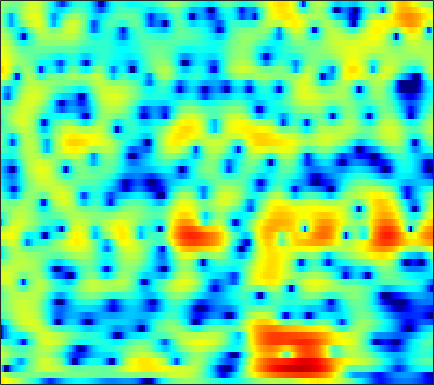

The file beside this chart, header and first rows:
5.8094, 5.4424, 4.9396, 4.4231, 4.0244, 3.4756, 2.9016, 2.4513, 1.8244, 1.157, 0.44132, -0.12999, -0.94735, -1.8415, -2.5698, -3.6334, -4.8207, -5.8079, -7.2702, -8.904, -10.677, -11.995, -13.361, -13.681
3.467, 2.643, 1.625, 0.7639, 0.2566, -0.2137, -0.4682, -0.543, -0.5387, -0.4702, -0.3817, -0.3196, -0.2564, -0.2276, -0.2299, -0.2656, -0.3313, -0.3957, -0.4914, -0.5967, -0.6915, -0.7469, -0.7901, -0.7924
-4.86, -9.366, -20.05, -17.11, -12.21, -9.084, -7.487, -6.738, -5.941, -5.113, -4.111, -3.263, -2.093, -0.9756, -0.217, 0.6567, 1.393, 1.846, 2.329, 2.677, 2.896, 2.981, 2.999, 2.916
2.125, 1.105, -0.1311, -1.28, -2.156, -3.45, -4.993, -6.338, -8.182, -9.171, -8.156, -6.521, -4.205, -2.187, -0.947, 0.3874, 1.405, 1.994, 2.583, 2.963, 3.139, 3.143, 2.98, 2.621
3.082, 2.429, 1.607, 0.8426, 0.3104, -0.3331, -0.8804, -1.21, -1.513, -1.639, -1.572, -1.414, -1.076, -0.6134, -0.2319, 0.2806, 0.739, 1.027, 1.319, 1.489, 1.513, 1.427, 1.154, 0.6971
1.636, 1.079, 0.3892, -0.2545, -0.7144, -1.3, -1.848, -2.208, -2.578, -2.749, -2.656, -2.427, -1.946, -1.308, -0.7706, -0.0261, 0.6734, 1.132, 1.629, 1.973, 2.156, 2.189, 2.084, 1.806
-3.658, -3.752, -3.767, -3.822, -3.985, -4.461, -5.356, -6.407, -8.547, -11.87, -15.77, -14.59, -9.543, -5.663, -3.522, -1.339, 0.3058, 1.267, 2.256, 2.95, 3.386, 3.57, 3.647, 3.547
-16.32, -12.62, -9.518, -7.493, -6.434, -5.492, -5.01, -4.91, -5.054, -5.279, -5.125, -4.61, -3.468, -2.049, -0.9554, 0.351, 1.414, 2.042, 2.666, 3.068, 3.27, 3.3, 3.198, 2.959
-15.29, -12.52, -9.386, -6.824, -5.254, -3.54, -2.192, -1.363, -0.4584, 0.2475, 0.8575, 1.284, 1.819, 2.285, 2.581, 2.89, 3.062, 3.078, 2.932, 2.593, 2.066, 1.552, 0.7312, -0.2038
-7.567, -6.341, -4.674, -3.104, -2.021, -0.7306, 0.3643, 1.069, 1.885, 2.542, 3.027, 3.288, 3.521, 3.62, 3.59, 3.409, 3.052, 2.658, 1.926, 0.9223, -0.3911, -1.618, -3.645, -6.305
-2.613, -2.061, -1.265, -0.4581, 0.1372, 0.8915, 1.571, 2.006, 2.483, 2.872, 3.146, 3.251, 3.266, 3.141, 2.939, 2.515, 1.909, 1.34, 0.406, -0.7456, -2.142, -3.347, -5.13, -7.066
-1.241, -0.7222, -0.05273, 0.5943, 1.047, 1.592, 2.074, 2.39, 2.708, 2.91, 3.016, 3.03, 2.931, 2.7, 2.435, 1.945, 1.282, 0.6726, -0.2896, -1.43, -2.756, -3.872, -5.487, -7.154
-1.185, -0.5744, 0.1882, 0.8722, 1.323, 1.83, 2.222, 2.462, 2.714, 2.864, 2.913, 2.897, 2.798, 2.591, 2.367, 1.963, 1.406, 0.8617, -0.03358, -1.128, -2.457, -3.646, -5.566, -7.946
-2.437, -1.349, -0.1429, 0.7576, 1.246, 1.7, 1.935, 1.989, 2.005, 2.001, 1.989, 2.004, 2.048, 2.09, 2.088, 1.998, 1.785, 1.511, 0.9696, 0.2139, -0.7389, -1.591, -2.921, -4.469
-1.814, -0.3974, 0.8852, 1.606, 1.829, 1.756, 1.305, 0.689, -0.4242, -1.546, -2.141, -2.011, -1.123, 0.03726, 0.8078, 1.57, 2.022, 2.171, 2.119, 1.78, 1.214, 0.693, -0.11, -1.014
2.634, 2.98, 3.253, 3.254, 3.034, 2.342, 1.145, -0.1772, -2.926, -7.546, -14.43, -11.58, -5.479, -2.038, -0.3759, 1.089, 1.893, 2.168, 2.186, 1.892, 1.294, 0.6917, -0.2482, -1.285
3.431, 3.444, 3.411, 3.274, 3.077, 2.639, 1.996, 1.467, 0.6898, -0.06411, -0.4796, -0.5121, -0.1824, 0.317, 0.6537, 0.9858, 1.089, 0.9531, 0.4956, -0.2644, -1.367, -2.467, -4.249, -6.323
1.947, 2.089, 2.275, 2.418, 2.484, 2.524, 2.429, 2.326, 2.204, 2.044, 1.89, 1.794, 1.675, 1.566, 1.453, 1.192, 0.8037, 0.4023, -0.3629, -1.428, -2.82, -4.174, -6.556, -9.783
-1.208, -0.5849, 0.2234, 0.922, 1.352, 1.824, 2.185, 2.311, 2.383, 2.402, 2.337, 2.253, 2.084, 1.872, 1.694, 1.373, 0.954, 0.5895, -0.01076, -0.7829, -1.692, -2.443, -3.614, -4.835
-6.211, -4.247, -2.18, -0.6406, 0.2315, 1.006, 1.54, 1.788, 1.864, 1.805, 1.643, 1.491, 1.276, 1.038, 0.8663, 0.6899, 0.4748, 0.28, 0.03652, -0.2372, -0.5753, -0.808, -1.092, -1.367
-5.859, -3.705, -1.529, 0.01722, 0.8384, 1.51, 1.669, 1.626, 1.298, 0.6327, -0.158, -0.7529, -1.34, -1.629, -1.673, -1.522, -1.302, -1.19, -1.091, -0.9719, -0.8794, -0.8067, -0.5786, -0.2906
0.5736, 1.364, 2.291, 2.98, 3.246, 3.406, 3.064, 2.427, 1.2, -0.8089, -3.779, -6.943, -11.38, -10.16, -7.552, -5.358, -4.191, -3.794, -3.837, -4.113, -4.029, -3.725, -2.98, -1.947
3.382, 3.699, 4.119, 4.456, 4.569, 4.471, 4.163, 3.569, 2.399, 0.7543, -1.412, -3.307, -5.252, -5.629, -5.19, -4.572, -4.872, -5.683, -7.972, -12.89, -23.13, -16.75, -9.762, -6.504
0.611, 1.19, 2.113, 2.949, 3.495, 3.893, 4.012, 3.985, 3.591, 3.034, 2.309, 1.718, 0.8995, 0.2421, -0.3203, -1.09, -2.001, -2.939, -4.241, -5.765, -6.612, -6.71, -6.357, -5.889
-9.254, -5.287, -2.014, 0.06161, 1.177, 2.273, 2.845, 3.149, 3.281, 3.189, 2.925, 2.68, 2.199, 1.659, 1.199, 0.506, -0.1726, -0.7338, -1.407, -2.022, -2.495, -2.715, -2.995, -3.205
-4.004, -3.068, -1.684, -0.4058, 0.3399, 1.145, 1.766, 2.025, 2.295, 2.355, 2.26, 2.09, 1.759, 1.247, 0.8379, 0.1525, -0.5765, -1.101, -1.789, -2.209, -2.494, -2.507, -2.343, -2.095
-0.4491, -0.3273, -0.06747, 0.238, 0.5051, 0.7785, 1.106, 1.315, 1.521, 1.672, 1.7, 1.587, 1.306, 0.795, 0.2333, -0.732, -2.032, -3.164, -4.776, -6.019, -6.064, -5.342, -3.841, -2.338
0.0731, -0.09433, -0.3772, -0.7019, -0.8932, -0.9579, -0.9181, -0.6366, -0.1768, 0.3532, 0.8064, 1.048, 1.109, 0.8865, 0.4207, -0.5638, -2.223, -4.042, -7.79, -14.76, -15.12, -9.133, -4.514, -1.626
-2.085, -2.681, -3.822, -5.4, -6.887, -8.627, -9.216, -8.131, -5.785, -3.617, -1.931, -0.9405, -0.04135, 0.4699, 0.5982, 0.4652, 0.04503, -0.4199, -1.044, -1.443, -1.271, -0.7787, 0.2148, 1.267
-4.683, -5.493, -6.998, -9.061, -11.37, -14.9, -16.93, -13.92, -9.783, -6.561, -4.184, -2.829, -1.38, -0.3449, 0.2673, 0.8073, 1.177, 1.338, 1.507, 1.648, 1.837, 1.998, 2.245, 2.484
-5.87, -6.509, -7.464, -8.388, -8.948, -9.399, -9.121, -8.51, -7.145, -5.563, -3.924, -2.76, -1.402, -0.2284, 0.4872, 1.286, 1.878, 2.229, 2.553, 2.771, 2.868, 2.891, 2.822, 2.659
-6.715, -7.455, -8.57, -9.769, -10.38, -10.81, -9.987, -8.929, -7.069, -5.129, -3.32, -2.083, -0.6228, 0.607, 1.372, 2.209, 2.839, 3.191, 3.503, 3.645, 3.62, 3.491, 3.169, 2.656
-7.513, -8.341, -10.07, -13.13, -16.86, -31.56, -18.43, -12.64, -8.182, -5.094, -2.727, -1.323, 0.2524, 1.469, 2.22, 2.985, 3.538, 3.808, 4.022, 4.048, 3.915, 3.686, 3.229, 2.538
-6.9, -7.021, -7.592, -8.485, -8.998, -9.284, -8.255, -7.071, -5.055, -3.145, -1.466, -0.3733, 0.8249, 1.768, 2.309, 2.825, 3.126, 3.226, 3.218, 3.074, 2.85, 2.628, 2.276, 1.827
-4.227, -4.234, -4.387, -4.492, -4.581, -4.298, -3.839, -3.224, -2.289, -1.214, -0.1941, 0.514, 1.278, 1.842, 2.084, 2.189, 2.029, 1.768, 1.228, 0.6195, 0.04163, -0.2141, -0.3009, -0.07416
-1.377, -1.932, -2.725, -3.481, -3.951, -4.141, -3.763, -3.043, -1.864, -0.6286, 0.5034, 1.168, 1.839, 2.158, 2.187, 1.879, 1.161, 0.3112, -1.314, -3.588, -6.536, -8.348, -7.58, -4.554
-0.4203, -1.537, -3.446, -6.254, -9.053, -14.08, -11.54, -7.758, -3.935, -1.393, 0.3218, 1.217, 1.941, 2.202, 2.123, 1.642, 0.7526, -0.2474, -1.977, -4.372, -7.245, -8.967, -8.107, -4.893
-0.9, -1.637, -2.861, -4.458, -5.675, -6.917, -6.18, -4.579, -2.382, -0.5775, 0.7029, 1.347, 1.786, 1.822, 1.568, 0.938, 0.002727, -0.8357, -1.984, -3.015, -3.618, -3.71, -3.205, -2.161
-2.504, -2.01, -1.497, -1.103, -0.8672, -0.4722, 0.1126, 0.568, 1.289, 1.908, 2.358, 2.497, 2.429, 1.997, 1.412, 0.2848, -1.311, -2.737, -4.984, -7.006, -7.713, -7.022, -5.273, -3.446
-4.899, -2.977, -1.189, 0.1, 0.7882, 1.63, 2.297, 2.685, 3.13, 3.416, 3.516, 3.428, 3.09, 2.405, 1.643, 0.2376, -1.786, -3.791, -7.608, -13.63, -16.75, -12.17, -7.821, -5.163
-2.719, -1.822, -0.6909, 0.2669, 0.922, 1.66, 2.266, 2.688, 3.091, 3.364, 3.446, 3.395, 3.121, 2.592, 2.056, 1.067, -0.1628, -1.218, -2.713, -3.984, -4.766, -4.991, -4.907, -4.732
-1.33, -1.144, -0.7932, -0.3281, 0.1269, 0.705, 1.344, 1.802, 2.347, 2.778, 3.07, 3.182, 3.16, 2.97, 2.698, 2.177, 1.513, 0.9289, 0.07897, -0.7983, -1.713, -2.42, -3.45, -4.678
-2.148, -2.591, -2.982, -2.88, -2.549, -1.618, -0.5325, 0.2459, 1.243, 2.059, 2.704, 3.042, 3.342, 3.458, 3.401, 3.208, 2.849, 2.474, 1.876, 1.115, 0.1814, -0.6252, -1.952, -3.628
-4.771, -6.942, -10.63, -12.6, -10.33, -6.546, -3.71, -2.041, -0.3548, 0.9503, 1.931, 2.514, 3.088, 3.43, 3.578, 3.606, 3.458, 3.251, 2.841, 2.28, 1.584, 0.9583, -0.02078, -1.17
-3.822, -5.664, -8.414, -9.677, -8.846, -6.56, -4.453, -3.209, -1.745, -0.471, 0.6213, 1.328, 2.054, 2.564, 2.819, 2.945, 2.908, 2.799, 2.528, 2.194, 1.812, 1.46, 0.9598, 0.4003
0.7674, 0.007979, -1.072, -2.141, -2.886, -3.674, -4.313, -4.443, -3.812, -2.481, -0.9394, 0.02741, 1.036, 1.66, 1.837, 1.829, 1.605, 1.351, 1.054, 0.8716, 0.7834, 0.7744, 0.7513, 0.6663
5.287, 4.681, 3.554, 1.962, 0.4123, -2.575, -7.717, -16.11, -13.98, -5.532, -1.798, -0.1307, 1.12, 1.505, 1.317, 0.5207, -0.8804, -2.194, -3.554, -3.647, -2.614, -1.673, -0.7682, -0.3116
6.694, 6.212, 5.295, 4.082, 3.022, 1.315, -0.382, -1.259, -1.519, -0.8714, 0.02731, 0.5492, 0.8116, 0.5015, -0.1216, -1.727, -4.531, -7.832, -15.19, -13.72, -7.956, -5.683, -4.119, -3.769
5.678, 5.326, 4.71, 3.979, 3.418, 2.584, 1.818, 1.383, 0.9324, 0.6425, 0.4529, 0.287, -0.03434, -0.5294, -1.034, -1.976, -3.128, -3.974, -4.843, -5.165, -5.077, -4.933, -4.936, -5.438
4.721, 4.419, 3.939, 3.394, 2.928, 2.308, 1.708, 1.285, 0.7682, 0.3405, -0.01979, -0.2705, -0.5649, -0.8454, -1.093, -1.442, -1.787, -2.029, -2.334, -2.583, -2.786, -2.947, -3.232, -3.633
3.969, 3.667, 3.182, 2.598, 2.081, 1.4, 0.6923, 0.1395, -0.5193, -1.056, -1.434, -1.575, -1.61, -1.529, -1.43, -1.25, -1.087, -1.006, -0.9411, -0.9251, -0.9398, -0.9872, -1.104, -1.258
3.265, 2.935, 2.359, 1.625, 1.011, 0.03619, -1.09, -2.008, -3.261, -4.4, -5.035, -4.984, -4.325, -3.311, -2.485, -1.517, -0.7567, -0.3142, 0.1313, 0.4162, 0.5613, 0.6085, 0.62, 0.5958
2.449, 2.067, 1.377, 0.5131, -0.2023, -1.427, -2.951, -4.385, -7.047, -11.36, -18.63, -16.59, -9.504, -5.401, -3.356, -1.447, -0.1403, 0.5576, 1.157, 1.474, 1.569, 1.548, 1.463, 1.367
1.542, 0.9684, -0.03607, -1.145, -1.995, -2.929, -3.703, -4.281, -5.279, -6.371, -6.901, -6.288, -4.341, -2.167, -0.7623, 0.6963, 1.699, 2.15, 2.4, 2.297, 1.913, 1.469, 0.7558, 0.09502
0.767, -0.4075, -2.713, -5.906, -8.593, -9.025, -6.467, -4.68, -2.89, -1.594, -0.5107, 0.2384, 1.253, 2.226, 2.864, 3.509, 3.837, 3.832, 3.507, 2.736, 1.461, 0.1113, -2.376, -5.745
0.3482, -0.8881, -3.152, -6.199, -8.698, -8.838, -6.05, -3.902, -1.698, -0.0731, 1.193, 1.982, 2.839, 3.488, 3.82, 4.063, 4.014, 3.784, 3.154, 2.107, 0.5527, -1.006, -3.656, -6.988
0.6598, 0.05757, -0.7978, -1.583, -2.004, -2.107, -1.756, -1.252, -0.4513, 0.4275, 1.272, 1.855, 2.513, 3.002, 3.244, 3.357, 3.227, 2.956, 2.313, 1.376, 0.147, -0.9522, -2.536, -4.117
0.9264, 0.6555, 0.2573, -0.1287, -0.3131, -0.5865, -0.6868, -0.6866, -0.4218, 0.1013, 0.7946, 1.351, 2.08, 2.691, 3.029, 3.249, 3.199, 2.954, 2.379, 1.516, 0.3788, -0.6262, -2.189, -3.958
